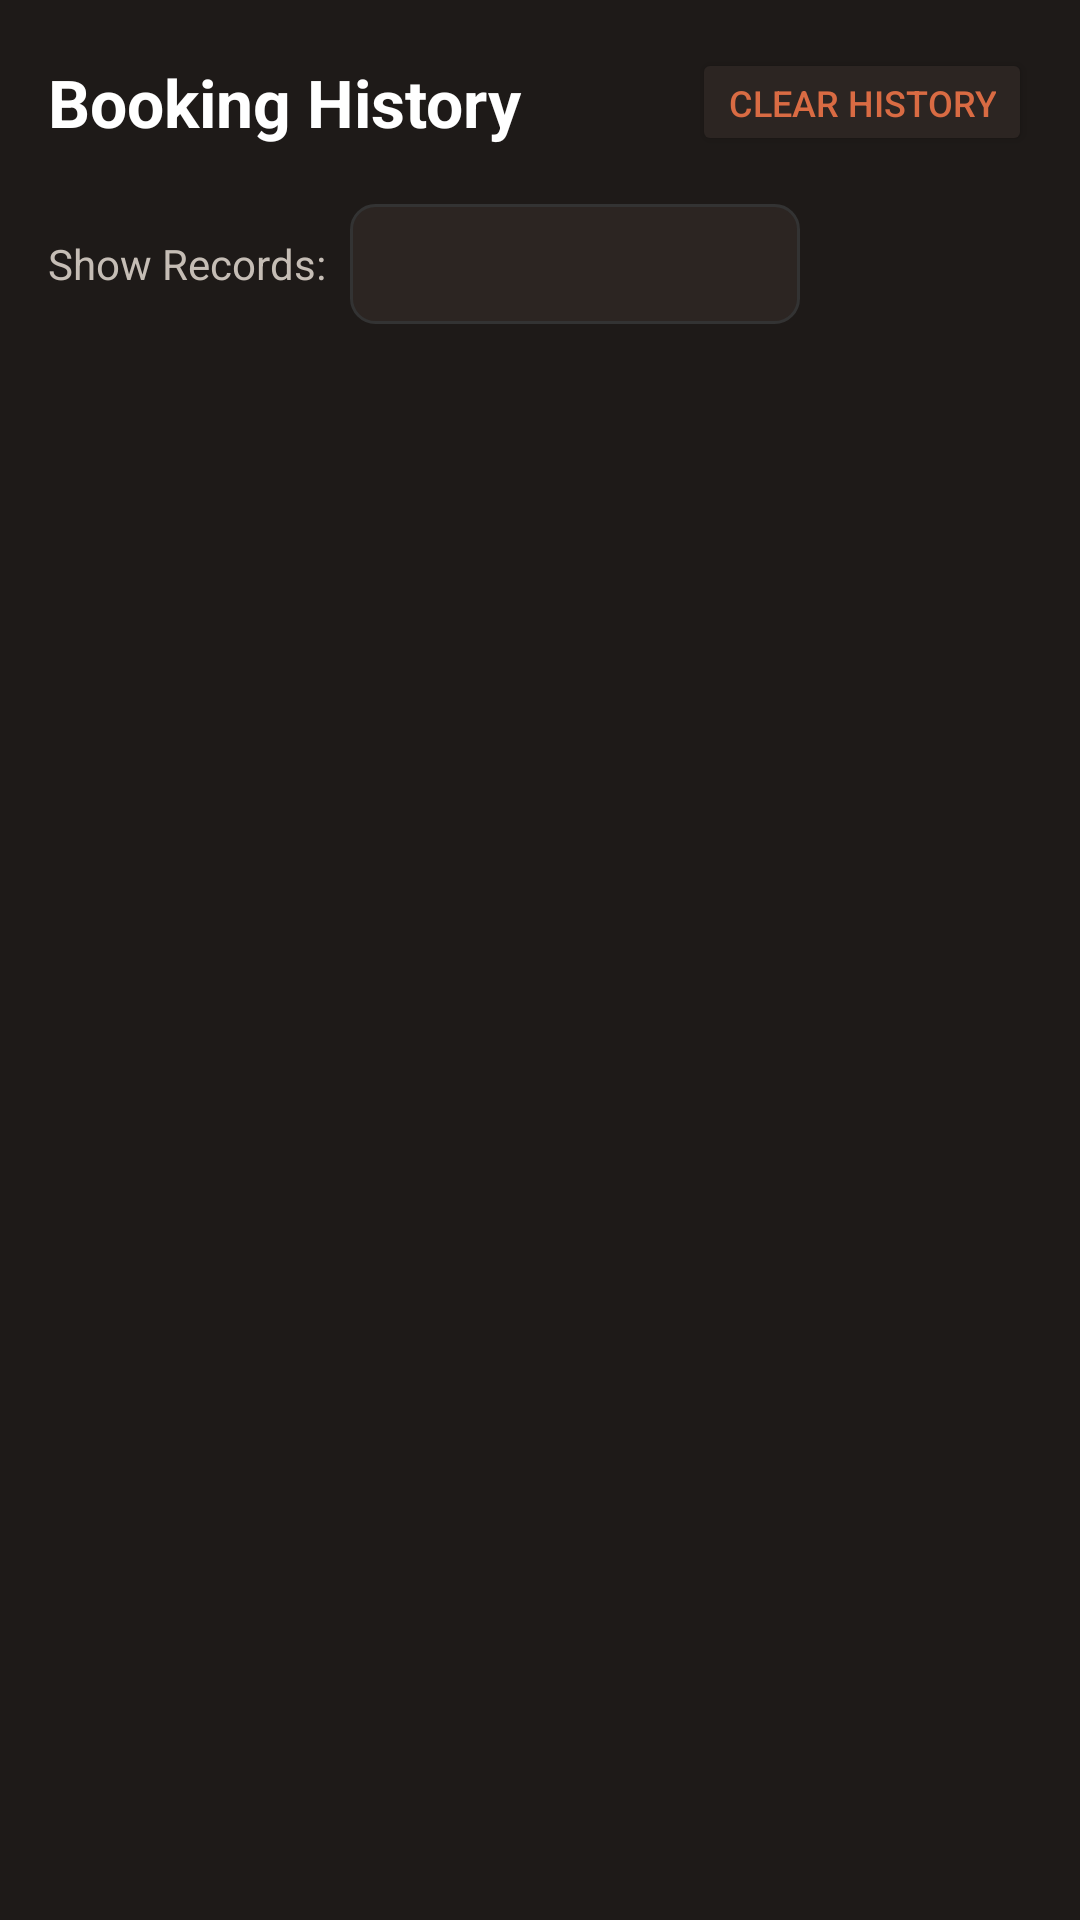

This screen was rendered from an Android layout file. Write that file and the resources it references.
<!-- AndroidManifest.xml: application theme Theme.QuickBooking -->
<!-- res/layout/activity_booking_history.xml -->
<?xml version="1.0" encoding="utf-8"?>

<ScrollView xmlns:android="http://schemas.android.com/apk/res/android"
    xmlns:app="http://schemas.android.com/apk/res-auto"
    android:layout_width="match_parent"
    android:layout_height="match_parent"
    android:background="@color/cream_dark"
    android:fillViewport="true">

    <LinearLayout
        android:layout_width="match_parent"
        android:layout_height="wrap_content"
        android:orientation="vertical"
        android:padding="16dp"
        android:paddingTop="28dp">

        <LinearLayout
            android:layout_width="match_parent"
            android:layout_height="wrap_content"
            android:orientation="horizontal"
            android:gravity="center_vertical"
            android:layout_marginBottom="16dp">

            <TextView
                android:layout_width="0dp"
                android:layout_height="wrap_content"
                android:layout_weight="1"
                android:text="Booking History"
                android:textColor="@color/white"
                android:textSize="22sp"
                android:textStyle="bold"/>

            <Button
                android:id="@+id/btnClearHistory"
                android:layout_width="wrap_content"
                android:layout_height="36dp"
                android:backgroundTint="@color/card_dark"
                android:text="Clear History"
                android:textColor="@color/terracotta"
                android:textSize="12sp"
                app:cornerRadius="6dp"/>
        </LinearLayout>

        <LinearLayout
            android:layout_width="match_parent"
            android:layout_height="wrap_content"
            android:orientation="horizontal"
            android:gravity="center_vertical"
            android:layout_marginBottom="16dp">

            <TextView
                android:layout_width="wrap_content"
                android:layout_height="wrap_content"
                android:text="Show Records:"
                android:textColor="@color/text_secondary_dark"
                android:layout_marginEnd="8dp"/>

            <Spinner
                android:id="@+id/spinnerHistoryLimit"
                android:layout_width="150dp"
                android:layout_height="40dp"
                android:background="@drawable/bg_edittext"/>
        </LinearLayout>

        <androidx.recyclerview.widget.RecyclerView
            android:id="@+id/rvBookings"
            android:layout_width="match_parent"
            android:layout_height="wrap_content"
            android:nestedScrollingEnabled="false"/>

    </LinearLayout>

</ScrollView>
<!-- resources referenced by this layout -->
<resources>
  <color name="card_dark">#2C2522</color>
  <color name="cream_dark">#1E1A18</color>
  <color name="terracotta">#D96B43</color>
  <color name="text_secondary_dark">#C5BDB5</color>
  <color name="white">#FFFFFFFF</color>
  <!-- drawable bg_edittext (drawable) -->
  <?xml version="1.0" encoding="utf-8"?>
  
  <shape xmlns:android="http://schemas.android.com/apk/res/android"
      android:shape="rectangle">
      <solid android:color="@color/card_dark"/>
      <corners android:radius="8dp"/>
      <stroke android:width="1dp" android:color="#333333"/>
  </shape>
  <style name="Theme.QuickBooking" parent="Theme.MaterialComponents.DayNight.NoActionBar">
          <item name="colorPrimary">@color/terracotta</item>
          <item name="colorPrimaryVariant">@color/terracotta_dark</item>
          <item name="colorOnPrimary">#FFFFFF</item>
          <item name="colorSecondary">@color/terracotta</item>
          <item name="android:windowBackground">@color/cream_dark</item>
          <item name="android:statusBarColor" tools:targetApi="l">@color/cream_dark</item>
      </style>
  <color name="terracotta_dark">#A04420</color>
</resources>
